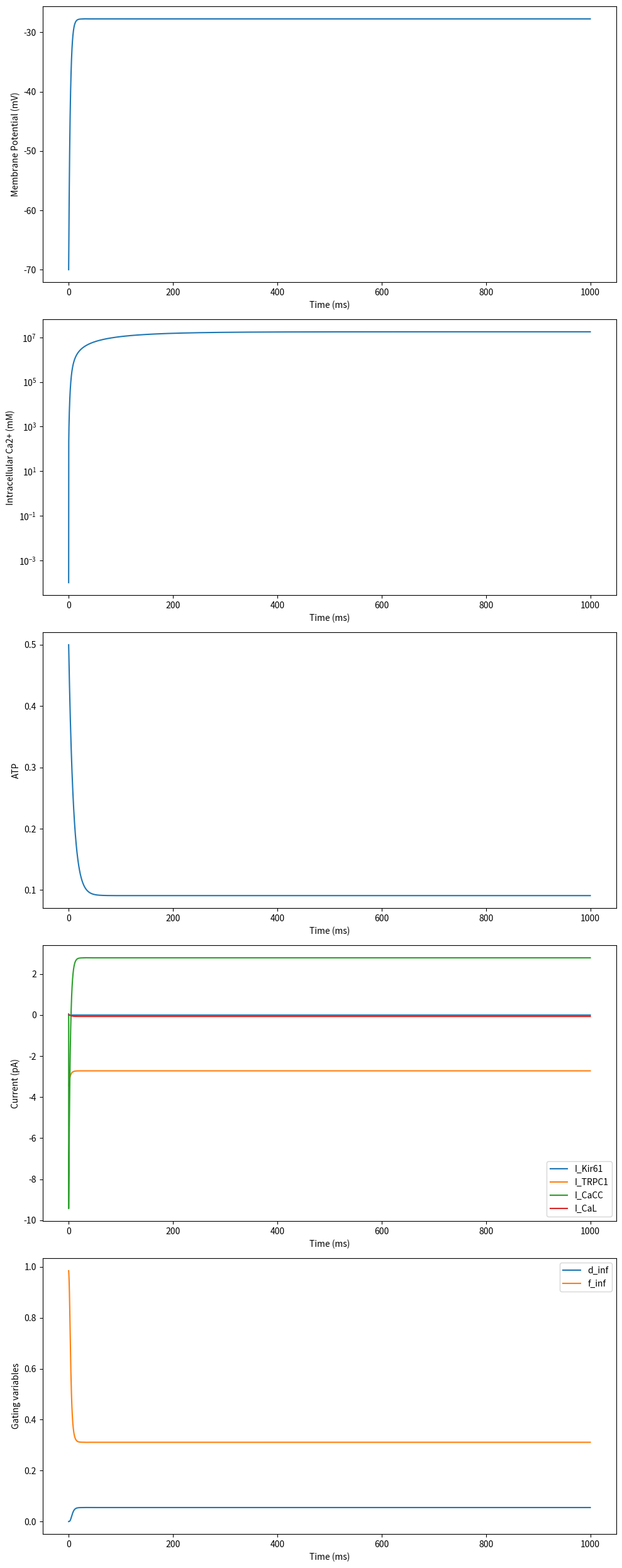

This figure's Python source:
import numpy as np
import matplotlib.pyplot as plt
from scipy.integrate import solve_ivp
import csv

# Physical constants
faraday_constant = 96485  # Faraday constant (C/mol)
gas_constant = 8314  # Gas constant (J/(mol*K))
temperature = 310  # Temperature (K)

# Cell parameters
membrane_capacitance = 0.94  # Membrane capacitance (pF)
cell_volume = 2e-12  # Cell volume (L)

# Ion concentrations (mM)
potassium_out = 4.5  # Extracellular potassium concentration
potassium_in = 150  # Intracellular potassium concentration
calcium_out = 2.0  # Extracellular calcium concentration
calcium_in = 0.0001  # Intracellular calcium concentration
sodium_out = 140  # Extracellular sodium concentration
sodium_in = 10  # Intracellular sodium concentration
chloride_out = 120  # Extracellular chloride concentration
chloride_in = 30  # Intracellular chloride concentration

# Channel conductances (nS)
conductance_Kir61 = 0.025  # Conductance of Kir6.1 channel
conductance_TRPC1 = 0.017  # Conductance of TRPC1 channel
conductance_CaCC = 0.3  # Conductance of CaCC channel
conductance_CaL = 0.025  # Conductance of L-type calcium channel

# Ion valences
valence_K = 1  # Potassium ion valence
valence_Ca = 2  # Calcium ion valence
valence_Na = 1  # Sodium ion valence
valence_Cl = -1  # Chloride ion valence

# Reversal potentials (mV)
reversal_potential_K = (gas_constant * temperature / (valence_K * faraday_constant)) * np.log(potassium_out / potassium_in)
reversal_potential_Ca = (gas_constant * temperature / (valence_Ca * faraday_constant)) * np.log(calcium_out / calcium_in)
reversal_potential_Na = (gas_constant * temperature / (valence_Na * faraday_constant)) * np.log(sodium_out / sodium_in)
reversal_potential_Cl = (gas_constant * temperature / (valence_Cl * faraday_constant)) * np.log(chloride_out / chloride_in)

# Gating variable parameters for L-type calcium channels
activation_midpoint_CaL = -10  # Half-activation voltage for d_inf (mV)
activation_slope_CaL = 6.24  # Slope factor for d_inf (mV)
inactivation_midpoint_CaL = -35.06  # Half-inactivation voltage for f_inf (mV)
inactivation_slope_CaL = 8.6  # Slope factor for f_inf (mV)
voltage_shift_CaL = 50  # Voltage shift for second component of f_inf (mV)
slope_factor_CaL = 20  # Slope factor for second component of f_inf (mV)
amplitude_factor_CaL = 0.6  # Amplitude factor for second component of f_inf

# Calcium dynamics parameters
calcium_extrusion_rate = 0.01  # Rate constant for calcium extrusion (1/ms)
resting_calcium = 0.0001  # Resting intracellular calcium concentration (mM)

# Kir6.1 channel parameters
reference_potassium = 5.4  # Reference extracellular potassium concentration (mM)
voltage_slope_Kir61 = 6  # Voltage slope factor for Kir6.1 (mV)
voltage_shift_Kir61 = 15  # Voltage shift for Kir6.1 (mV)

# CaCC channel parameters
calcium_activation_threshold_CaCC = 0.5  # Calcium concentration for half-activation of CaCC (mM)

def calculate_currents(V, Ca_i, atp):
    I_Kir61 = conductance_Kir61 * atp * np.sqrt(potassium_out / reference_potassium) * (V - reversal_potential_K) / (1 + np.exp((V - reversal_potential_K - voltage_shift_Kir61) / voltage_slope_Kir61))
    
    I_TRPC1 = conductance_TRPC1 * (V - reversal_potential_Ca)
    
    I_CaCC = conductance_CaCC * (Ca_i / (Ca_i + calcium_activation_threshold_CaCC)) * (V - reversal_potential_Cl)
    
    d_inf = 1 / (1 + np.exp(-(V - activation_midpoint_CaL) / activation_slope_CaL))
    f_inf = 1 / (1 + np.exp((V - inactivation_midpoint_CaL) / inactivation_slope_CaL)) + amplitude_factor_CaL / (1 + np.exp((voltage_shift_CaL - V) / slope_factor_CaL))
    I_CaL = conductance_CaL * d_inf * f_inf * (V - reversal_potential_Ca)
    
    return I_Kir61, I_TRPC1, I_CaCC, I_CaL, d_inf, f_inf

def model(t, y):
    V, Ca_i, atp = y
    
    I_Kir61, I_TRPC1, I_CaCC, I_CaL, _, _ = calculate_currents(V, Ca_i, atp)
    
    dV_dt = (-I_Kir61 - I_TRPC1 - I_CaCC - I_CaL) / membrane_capacitance
    
    dCa_dt = -I_CaL / (2 * faraday_constant * cell_volume) - calcium_extrusion_rate * (Ca_i - resting_calcium)
    
    datp_dt = 0.01 * (1 - atp) - 0.1 * atp

    return [dV_dt, dCa_dt, datp_dt]

# Simulation parameters
simulation_duration = 1000  # Total simulation time (ms)
time_points = 10000  # Number of time points for simulation

# Initial conditions
initial_voltage = -70  # Initial membrane potential (mV)
initial_calcium = 0.0001  # Initial intracellular calcium concentration (mM)
initial_atp = 0.5  # Initial ATP level (unitless)

# Solve ODE
t_span = (0, simulation_duration)
t_eval = np.linspace(0, simulation_duration, time_points)
y0 = [initial_voltage, initial_calcium, initial_atp]
sol = solve_ivp(model, t_span, y0, t_eval=t_eval, method='LSODA', dense_output=True)

# Function to save data to CSV
def save_to_csv(filename, sol):
    t = sol.t
    V, Ca_i, atp = sol.y
    I_Kir61, I_TRPC1, I_CaCC, I_CaL, d_inf, f_inf = calculate_currents(V, Ca_i, atp)
    
    with open(filename, 'w', newline='') as csvfile:
        writer = csv.writer(csvfile)
        writer.writerow(['Time (ms)', 'Membrane Potential (mV)', 'Intracellular Ca2+ (mM)', 'ATP',
                         'I_Kir61 (pA)', 'I_TRPC1 (pA)', 'I_CaCC (pA)', 'I_CaL (pA)',
                         'd_inf', 'f_inf'])
        for i in range(len(t)):
            writer.writerow([t[i], V[i], Ca_i[i], atp[i],
                             I_Kir61[i], I_TRPC1[i], I_CaCC[i], I_CaL[i],
                             d_inf[i], f_inf[i]])

# Save data to CSV
save_to_csv('simulation_results_with_currents.csv', sol)

# Plot results
fig, axs = plt.subplots(5, 1, figsize=(10, 25))
axs[0].plot(sol.t, sol.y[0])
axs[0].set_ylabel('Membrane Potential (mV)')
axs[1].plot(sol.t, sol.y[1])
axs[1].set_ylabel('Intracellular Ca2+ (mM)')
axs[1].set_yscale('log')
axs[2].plot(sol.t, sol.y[2])
axs[2].set_ylabel('ATP')

I_Kir61, I_TRPC1, I_CaCC, I_CaL, d_inf, f_inf = calculate_currents(sol.y[0], sol.y[1], sol.y[2])
axs[3].plot(sol.t, I_Kir61, label='I_Kir61')
axs[3].plot(sol.t, I_TRPC1, label='I_TRPC1')
axs[3].plot(sol.t, I_CaCC, label='I_CaCC')
axs[3].plot(sol.t, I_CaL, label='I_CaL')
axs[3].set_ylabel('Current (pA)')
axs[3].legend()

axs[4].plot(sol.t, d_inf, label='d_inf')
axs[4].plot(sol.t, f_inf, label='f_inf')
axs[4].set_ylabel('Gating variables')
axs[4].legend()

for ax in axs:
    ax.set_xlabel('Time (ms)')
plt.tight_layout()
plt.show()

print("Simulation results with currents have been saved to 'simulation_results_with_currents.csv'")

# Analyze calcium influx
print("\nAnalysis of calcium influx:")
print(f"Mean I_TRPC1: {np.mean(I_TRPC1):.2f} pA")
print(f"Max I_TRPC1: {np.max(I_TRPC1):.2f} pA")
print(f"Mean I_CaL: {np.mean(I_CaL):.2f} pA")
print(f"Max I_CaL: {np.max(I_CaL):.2f} pA")
